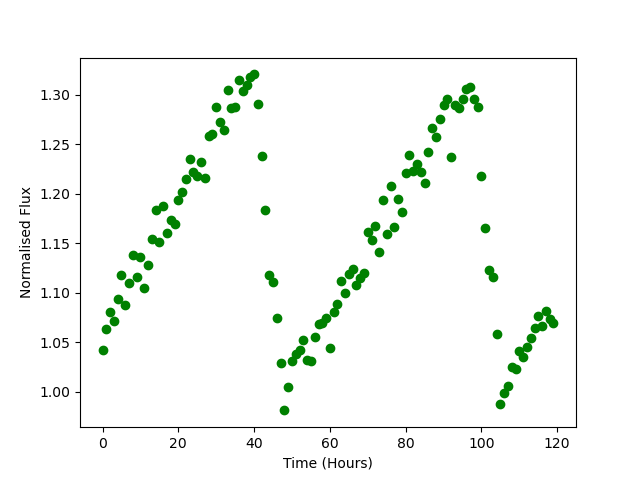

The file beside this chart, header and first rows:
Time, Flux
0.0, 1.042
1.0, 1.064
2.0, 1.081
3.0, 1.072
4.0, 1.093
5.0, 1.117
6.0, 1.087
7.0, 1.11
8.0, 1.138
9.0, 1.116
10.0, 1.136
11.0, 1.105
12.0, 1.128
13.0, 1.154
14.0, 1.184
15.0, 1.151
16.0, 1.187
17.0, 1.161
18.0, 1.173
19.0, 1.169
20.0, 1.194
21.0, 1.202
22.0, 1.214
23.0, 1.235
24.0, 1.222
25.0, 1.218
26.0, 1.232
27.0, 1.216
28.0, 1.258
29.0, 1.26
30.0, 1.287
31.0, 1.272
32.0, 1.265
33.0, 1.305
34.0, 1.287
35.0, 1.288
36.0, 1.315
37.0, 1.304
38.0, 1.31
39.0, 1.318
40.0, 1.32
41.0, 1.291
42.0, 1.238
43.0, 1.184
44.0, 1.118
45.0, 1.111
46.0, 1.075
47.0, 1.029
48.0, 0.9811
49.0, 1.005
50.0, 1.031
51.0, 1.038
52.0, 1.042
53.0, 1.053
54.0, 1.032
55.0, 1.031
56.0, 1.055
57.0, 1.068
58.0, 1.07
59.0, 1.074
... 60 more rows
